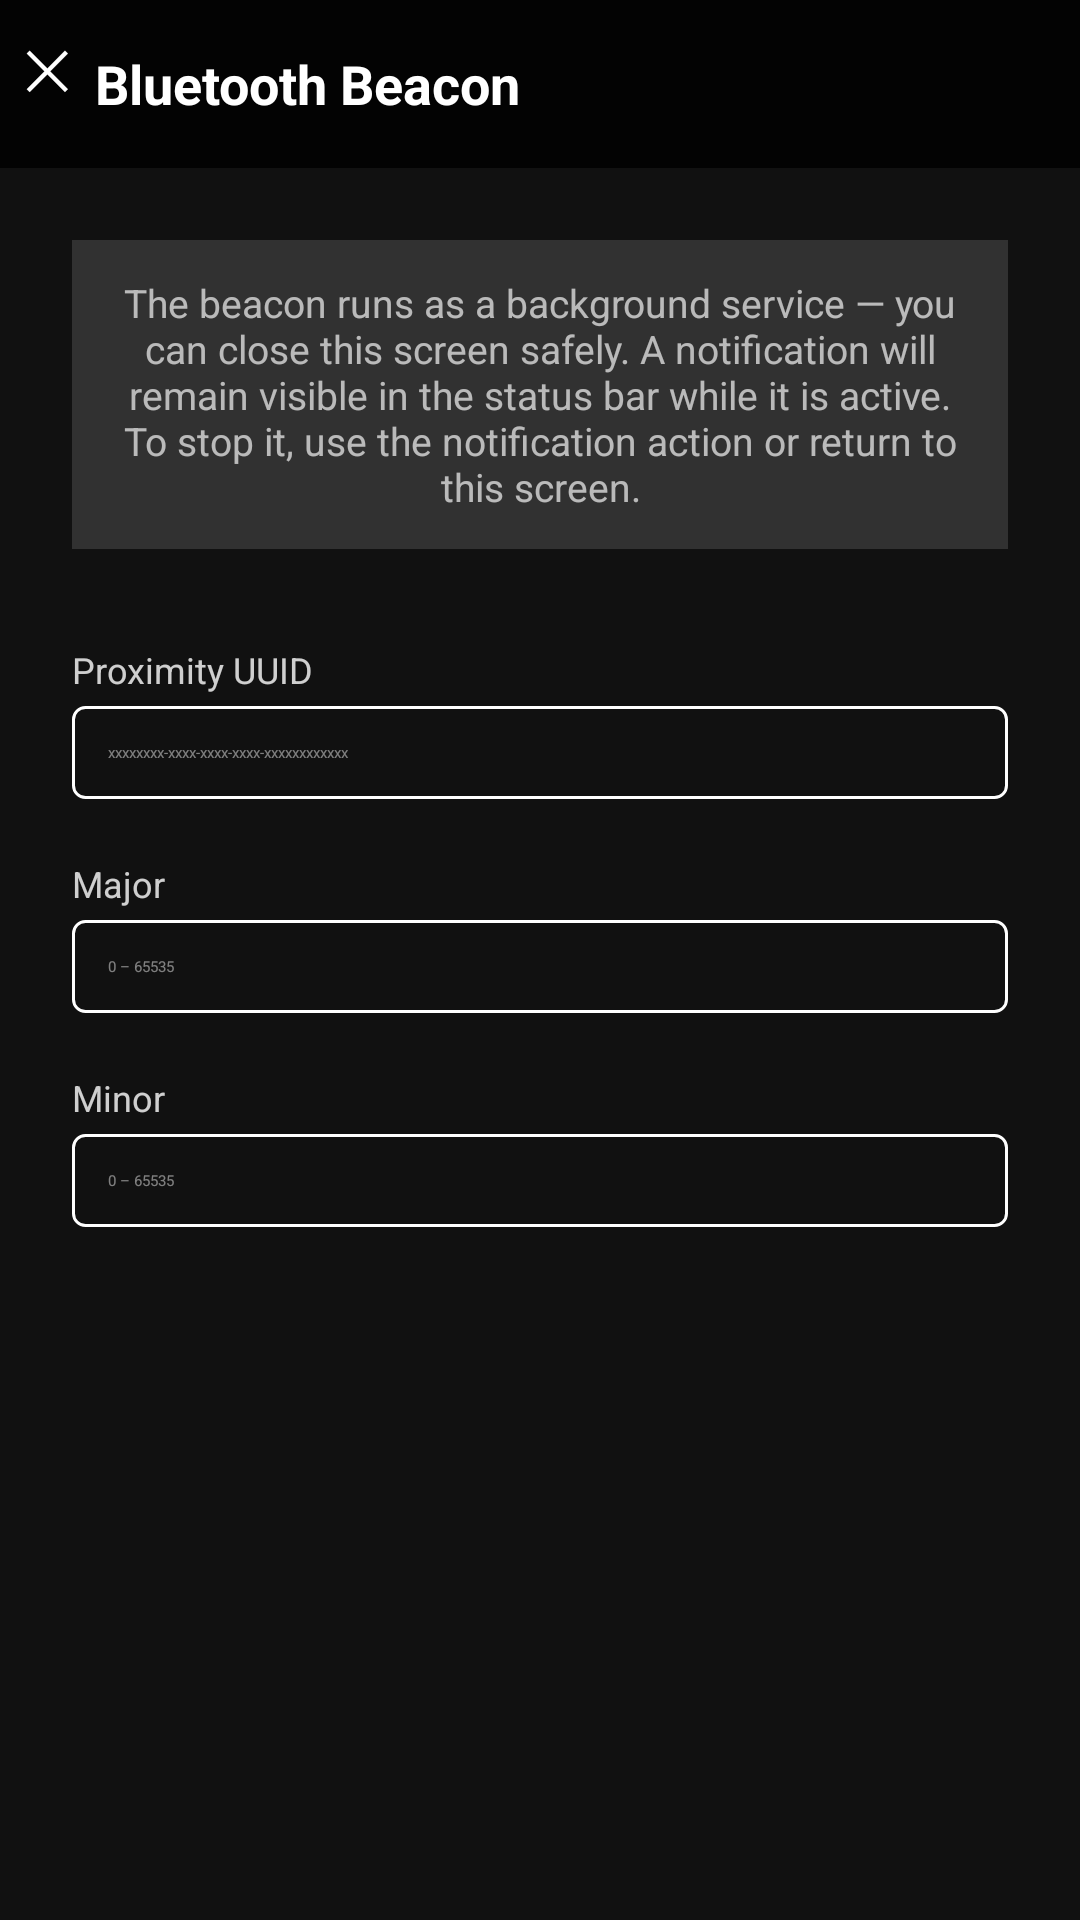

Here is an Android app screen rendered from its layout file. Give the layout XML and the strings, colors and styles it references.
<!-- AndroidManifest.xml: activity theme AppThemeNoActionbar -->
<!-- res/layout/activity_beacon.xml -->
<?xml version="1.0" encoding="utf-8"?>
<LinearLayout xmlns:android="http://schemas.android.com/apk/res/android"
    android:layout_width="match_parent"
    android:layout_height="match_parent"
    android:orientation="vertical"
    android:background="#111111">

    <LinearLayout
        android:layout_width="match_parent"
        android:layout_height="56dp"
        android:orientation="horizontal"
        android:gravity="center_vertical"
        android:background="#CC000000"
        android:paddingStart="8dp"
        android:paddingEnd="16dp">

        <Button
            android:id="@+id/btn_back"
            android:layout_width="wrap_content"
            android:layout_height="36dp"
            android:text="✕"
            android:textColor="#FFFFFF"
            android:textSize="18sp"
            android:background="@android:color/transparent" />

        <TextView
            android:layout_width="0dp"
            android:layout_height="wrap_content"
            android:layout_weight="1"
            android:text="@string/beacon_title"
            android:textColor="#FFFFFF"
            android:textSize="18sp"
            android:textStyle="bold"
            android:paddingStart="8dp" />

    </LinearLayout>

    <ScrollView
        android:layout_width="match_parent"
        android:layout_height="0dp"
        android:layout_weight="1">

        <LinearLayout
            android:layout_width="match_parent"
            android:layout_height="wrap_content"
            android:orientation="vertical"
            android:padding="24dp">

            <TextView
                android:layout_width="match_parent"
                android:layout_height="wrap_content"
                android:text="@string/beacon_hint"
                android:textColor="#AAFFFFFF"
                android:textSize="13sp"
                android:gravity="center"
                android:background="#22FFFFFF"
                android:padding="12dp"
                android:layout_marginBottom="32dp" />

            <TextView
                android:layout_width="match_parent"
                android:layout_height="wrap_content"
                android:text="@string/beacon_uuid_label"
                android:textColor="#CCFFFFFF"
                android:textSize="12sp"
                android:layout_marginBottom="4dp" />

            <EditText
                android:id="@+id/et_uuid"
                android:layout_width="match_parent"
                android:layout_height="wrap_content"
                android:textColor="#FFFFFF"
                android:textColorHint="#77FFFFFF"
                android:hint="xxxxxxxx-xxxx-xxxx-xxxx-xxxxxxxxxxxx"
                android:inputType="text"
                android:singleLine="true"
                android:background="@drawable/btn_outline_white"
                android:padding="12dp"
                android:layout_marginBottom="20dp" />

            <TextView
                android:layout_width="match_parent"
                android:layout_height="wrap_content"
                android:text="@string/beacon_major_label"
                android:textColor="#CCFFFFFF"
                android:textSize="12sp"
                android:layout_marginBottom="4dp" />

            <EditText
                android:id="@+id/et_major"
                android:layout_width="match_parent"
                android:layout_height="wrap_content"
                android:textColor="#FFFFFF"
                android:textColorHint="#77FFFFFF"
                android:hint="0 – 65535"
                android:inputType="number"
                android:singleLine="true"
                android:background="@drawable/btn_outline_white"
                android:padding="12dp"
                android:layout_marginBottom="20dp" />

            <TextView
                android:layout_width="match_parent"
                android:layout_height="wrap_content"
                android:text="@string/beacon_minor_label"
                android:textColor="#CCFFFFFF"
                android:textSize="12sp"
                android:layout_marginBottom="4dp" />

            <EditText
                android:id="@+id/et_minor"
                android:layout_width="match_parent"
                android:layout_height="wrap_content"
                android:textColor="#FFFFFF"
                android:textColorHint="#77FFFFFF"
                android:hint="0 – 65535"
                android:inputType="number"
                android:singleLine="true"
                android:background="@drawable/btn_outline_white"
                android:padding="12dp"
                android:layout_marginBottom="40dp" />

            <TextView
                android:id="@+id/tv_status"
                android:layout_width="match_parent"
                android:layout_height="wrap_content"
                android:textSize="20sp"
                android:textStyle="bold"
                android:gravity="center"
                android:layout_marginBottom="24dp" />

            <Button
                android:id="@+id/btn_toggle"
                android:layout_width="match_parent"
                android:layout_height="56dp"
                android:textSize="16sp"
                android:textColor="#FFFFFF"
                android:textStyle="bold" />

        </LinearLayout>
    </ScrollView>

</LinearLayout>
<!-- resources referenced by this layout -->
<resources>
  <!-- drawable btn_outline_white (drawable) -->
  <?xml version="1.0" encoding="utf-8"?>
  <shape xmlns:android="http://schemas.android.com/apk/res/android"
      android:shape="rectangle">
      <stroke android:width="1dp" android:color="#FFFFFF" />
      <corners android:radius="4dp" />
      <padding android:left="12dp" android:top="4dp" android:right="12dp" android:bottom="4dp" />
  </shape>
  <string name="beacon_hint">The beacon runs as a background service — you can close this screen safely. A notification will remain visible in the status bar while it is active. To stop it, use the notification action or return to this screen.</string>
  <string name="beacon_major_label">Major</string>
  <string name="beacon_minor_label">Minor</string>
  <string name="beacon_title">Bluetooth Beacon</string>
  <string name="beacon_uuid_label">Proximity UUID</string>
</resources>
